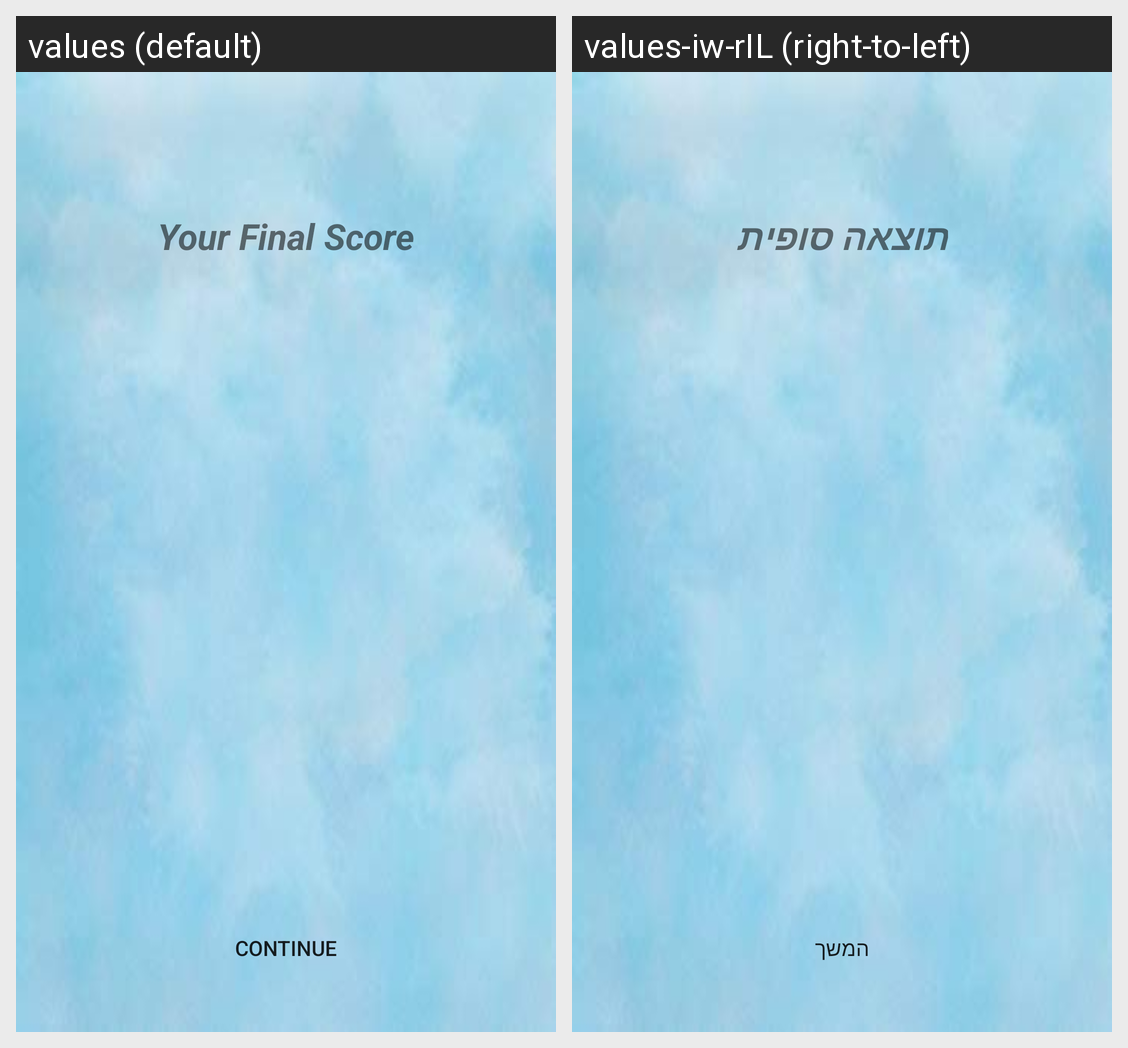

Locale-by-locale string values for the Android screen shown in this grid:
Android screen res/layout/activity_final_score.xml rendered under 2 locales, left to right: values (default), values-iw-rIL (right-to-left). Device: Nexus 5 (rendered at 1080×1920; each locale shown at half size, 540×960, under a caption strip naming it); theme AppTheme.NoAcionBar.
Strings drawn on this screen, with the default value and each locale's value (text and hints the layout hard-codes, and strings that could not be matched under every locale, appear in the picture but are not listed):

your_final_score
  values: Your Final Score
  values-iw-rIL: תוצאה סופית

continue_rsrc
  values: continue
  values-iw-rIL: המשך
